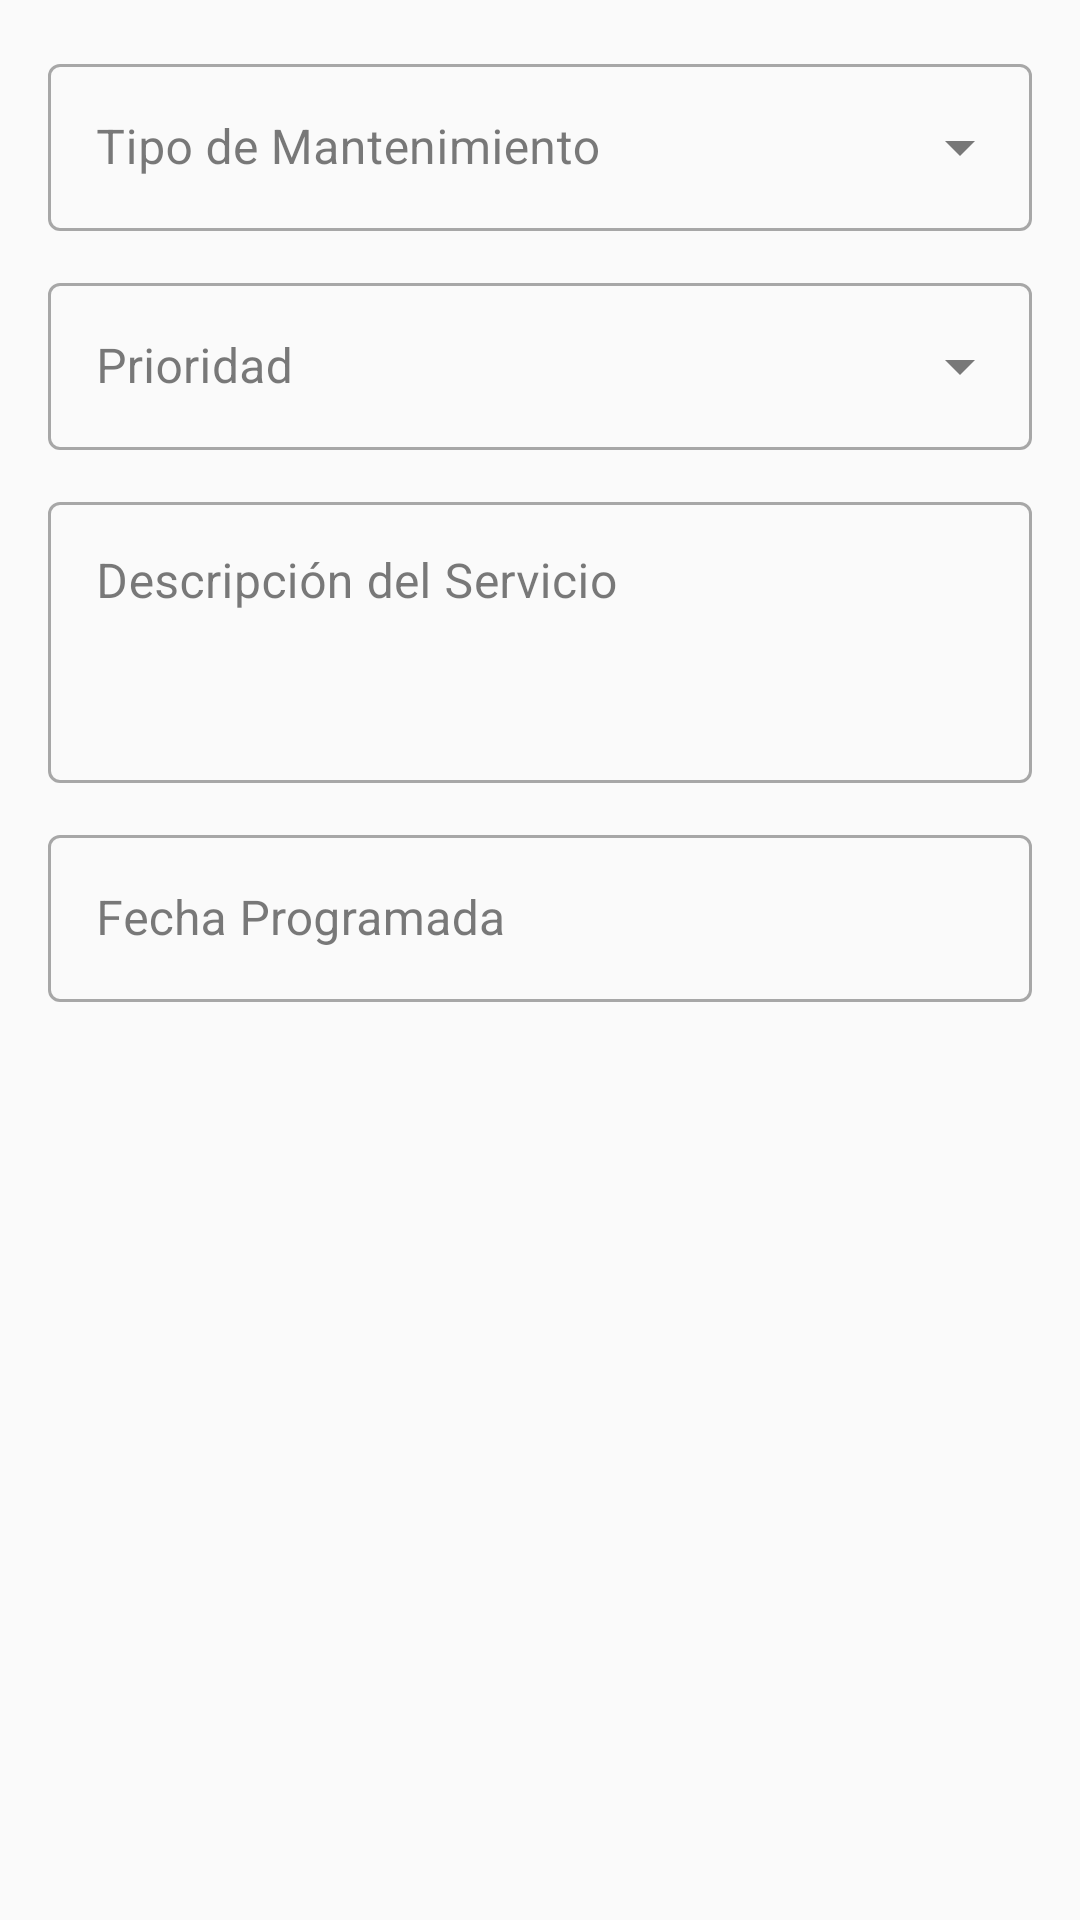

Here is an Android app screen rendered from its layout file. Give the layout XML and the strings, colors and styles it references.
<!-- AndroidManifest.xml: application theme Theme.TechMaintenance -->
<!-- res/layout/dialog_editar_mantenimiento.xml -->
<?xml version="1.0" encoding="utf-8"?>
<LinearLayout xmlns:android="http://schemas.android.com/apk/res/android"
    xmlns:app="http://schemas.android.com/apk/res-auto"
    android:layout_width="match_parent"
    android:layout_height="wrap_content"
    android:orientation="vertical"
    android:padding="16dp">

    
    <com.google.android.material.textfield.TextInputLayout
        android:id="@+id/tilTipoEdit"
        android:layout_width="match_parent"
        android:layout_height="wrap_content"
        android:layout_marginBottom="12dp"
        android:hint="Tipo de Mantenimiento"
        style="@style/Widget.MaterialComponents.TextInputLayout.OutlinedBox.ExposedDropdownMenu">

        <AutoCompleteTextView
            android:id="@+id/actvTipoEdit"
            android:layout_width="match_parent"
            android:layout_height="wrap_content"
            android:inputType="none"/>

    </com.google.android.material.textfield.TextInputLayout>

    
    <com.google.android.material.textfield.TextInputLayout
        android:id="@+id/tilPrioridadEdit"
        android:layout_width="match_parent"
        android:layout_height="wrap_content"
        android:layout_marginBottom="12dp"
        android:hint="Prioridad"
        style="@style/Widget.MaterialComponents.TextInputLayout.OutlinedBox.ExposedDropdownMenu">

        <AutoCompleteTextView
            android:id="@+id/actvPrioridadEdit"
            android:layout_width="match_parent"
            android:layout_height="wrap_content"
            android:inputType="none"/>

    </com.google.android.material.textfield.TextInputLayout>

    
    <com.google.android.material.textfield.TextInputLayout
        android:id="@+id/tilDescripcionEdit"
        android:layout_width="match_parent"
        android:layout_height="wrap_content"
        android:layout_marginBottom="12dp"
        android:hint="Descripción del Servicio"
        style="@style/Widget.MaterialComponents.TextInputLayout.OutlinedBox">

        <com.google.android.material.textfield.TextInputEditText
            android:id="@+id/etDescripcionEdit"
            android:layout_width="match_parent"
            android:layout_height="wrap_content"
            android:inputType="textMultiLine|textCapSentences"
            android:minLines="3"
            android:maxLines="5"
            android:gravity="start|top"/>

    </com.google.android.material.textfield.TextInputLayout>

    
    <com.google.android.material.textfield.TextInputLayout
        android:id="@+id/tilFechaEdit"
        android:layout_width="match_parent"
        android:layout_height="wrap_content"
        android:hint="Fecha Programada"
        app:endIconMode="custom"
        app:endIconDrawable="@drawable/ic_calendar_today"
        style="@style/Widget.MaterialComponents.TextInputLayout.OutlinedBox">

        <com.google.android.material.textfield.TextInputEditText
            android:id="@+id/etFechaEdit"
            android:layout_width="match_parent"
            android:layout_height="wrap_content"
            android:inputType="none"
            android:focusable="false"
            android:clickable="true"/>

    </com.google.android.material.textfield.TextInputLayout>

</LinearLayout>
<!-- resources referenced by this layout -->
<resources>
  <style name="Theme.TechMaintenance" parent="Base.Theme.TechMaintenance" />
  <style name="Base.Theme.TechMaintenance" parent="Theme.Material3.Light.NoActionBar">
          <item name="colorPrimary">@color/primary</item>
          <item name="colorPrimaryDark">@color/primary_dark</item>
          <item name="colorAccent">@color/accent</item>
          <item name="android:colorBackground">@color/background_light</item>
          <item name="colorSurface">@color/surface_light</item>
          <item name="colorOnPrimary">@color/white</item>
          <item name="colorOnBackground">@color/text_primary_light</item>
          <item name="colorOnSurface">@color/text_primary_light</item>
          <item name="android:statusBarColor">@color/primary_dark</item>
          <item name="android:windowLightStatusBar" tools:targetApi="m">false</item>
          <item name="android:navigationBarColor">@color/white</item>
  
          
          <item name="android:textColorPrimary">@color/text_primary_light</item>
          <item name="android:textColorSecondary">@color/text_secondary_light</item>
  
          
          <item name="android:windowLayoutInDisplayCutoutMode" tools:targetApi="o_mr1">shortEdges</item>
          <item name="android:enforceNavigationBarContrast" tools:targetApi="q">false</item>
      </style>
  <color name="primary">#2196F3</color>
  <color name="primary_dark">#1976D2</color>
  <color name="accent">#FF9800</color>
  <color name="background_light">#FAFAFA</color>
  <color name="surface_light">#FFFFFF</color>
  <color name="white">#FFFFFF</color>
  <color name="text_primary_light">#212121</color>
  <color name="text_secondary_light">#757575</color>
</resources>
